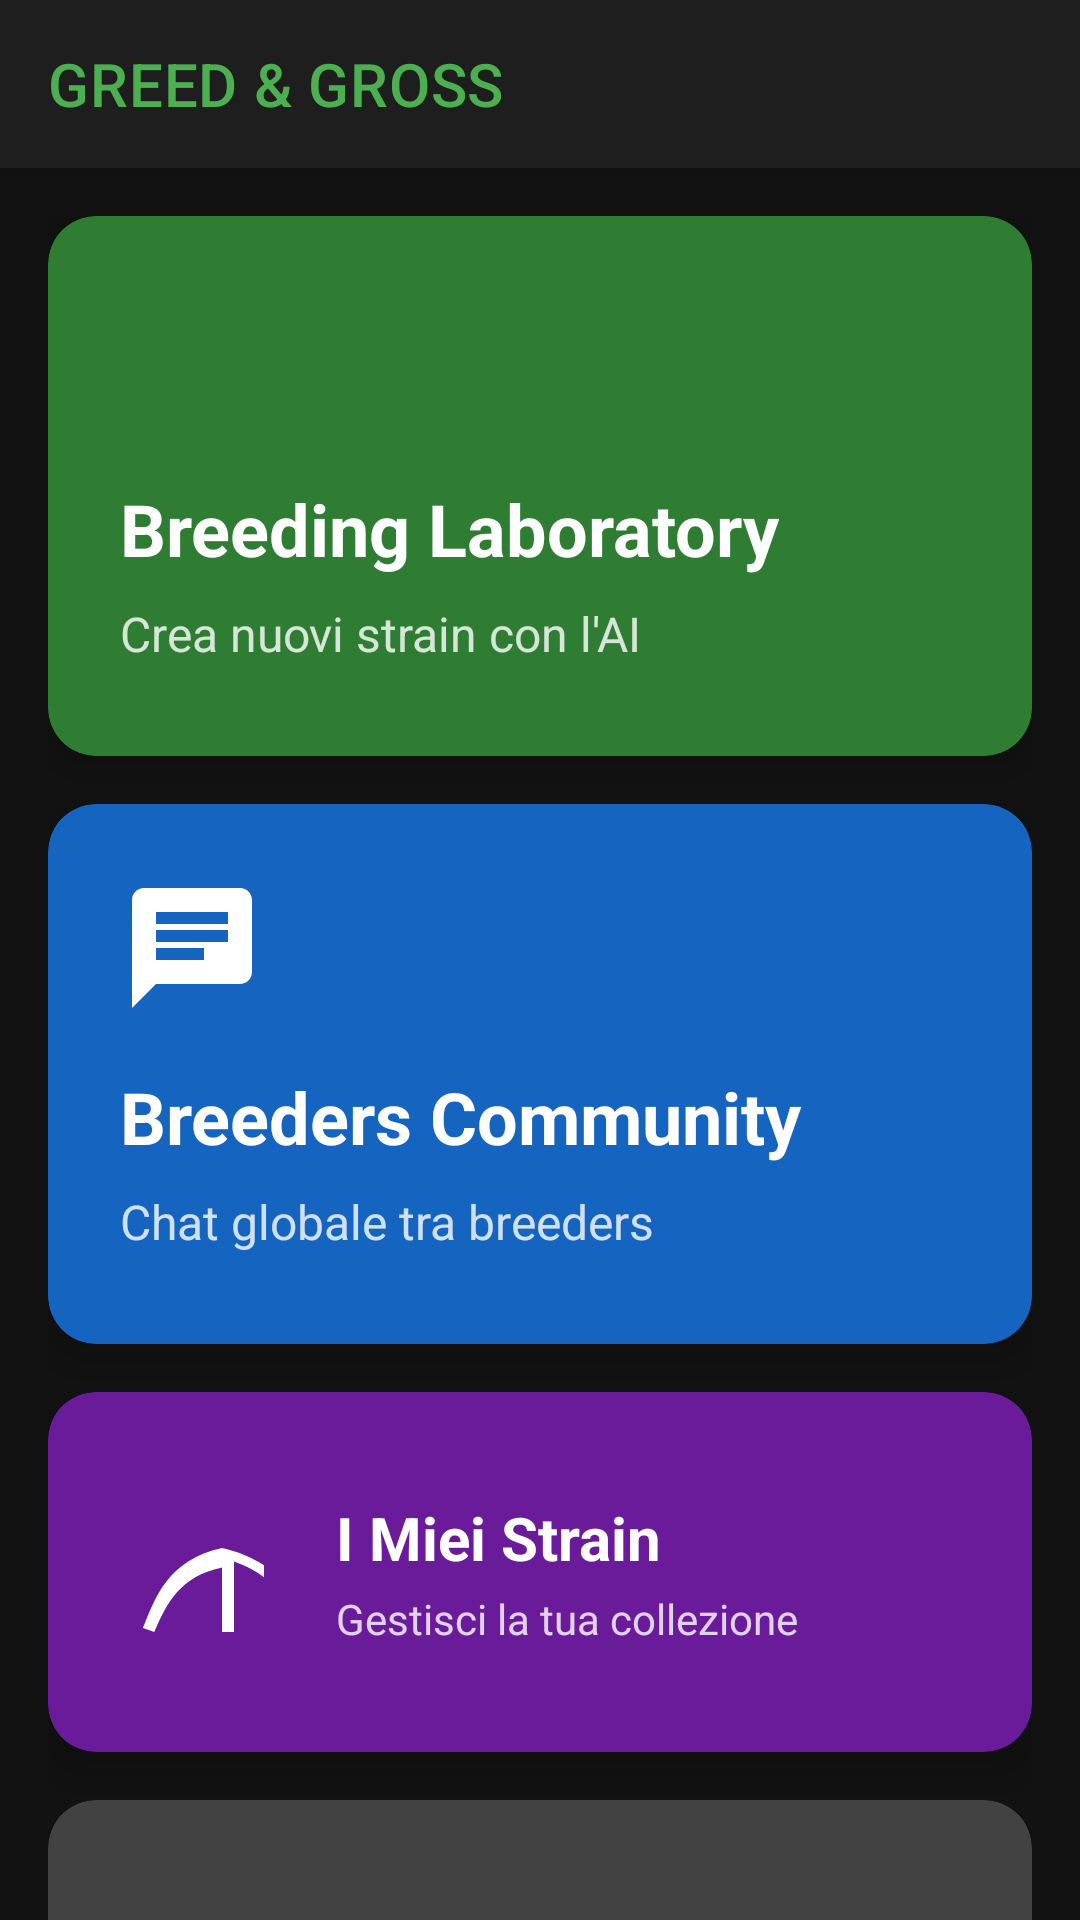

Produce the Android XML layout that renders to this screen, including the resource entries it uses.
<!-- AndroidManifest.xml: application theme AppTheme -->
<!-- res/layout/activity_main.xml -->
<?xml version="1.0" encoding="utf-8"?>
<androidx.coordinatorlayout.widget.CoordinatorLayout 
    xmlns:android="http://schemas.android.com/apk/res/android"
    xmlns:app="http://schemas.android.com/apk/res-auto"
    android:layout_width="match_parent"
    android:layout_height="match_parent"
    android:background="@color/dark_background">

    <com.google.android.material.appbar.AppBarLayout
        android:layout_width="match_parent"
        android:layout_height="wrap_content"
        android:background="@color/dark_surface">

        <androidx.appcompat.widget.Toolbar
            android:id="@+id/toolbar"
            android:layout_width="match_parent"
            android:layout_height="?attr/actionBarSize"
            app:title="GREED &amp; GROSS"
            app:titleTextColor="@color/green_primary" />

    </com.google.android.material.appbar.AppBarLayout>

    <androidx.core.widget.NestedScrollView
        android:layout_width="match_parent"
        android:layout_height="match_parent"
        app:layout_behavior="@string/appbar_scrolling_view_behavior">

        <LinearLayout
            android:layout_width="match_parent"
            android:layout_height="wrap_content"
            android:orientation="vertical"
            android:padding="16dp">

            
            <androidx.cardview.widget.CardView
                android:id="@+id/cardBreeding"
                android:layout_width="match_parent"
                android:layout_height="180dp"
                android:layout_marginBottom="16dp"
                app:cardCornerRadius="16dp"
                app:cardElevation="8dp"
                app:cardBackgroundColor="@color/card_breeding">

                <LinearLayout
                    android:layout_width="match_parent"
                    android:layout_height="match_parent"
                    android:orientation="vertical"
                    android:padding="24dp">

                    <ImageView
                        android:layout_width="48dp"
                        android:layout_height="48dp"
                        android:src="@drawable/ic_dna"
                        android:tint="@color/white" />

                    <TextView
                        android:layout_width="wrap_content"
                        android:layout_height="wrap_content"
                        android:text="Breeding Laboratory"
                        android:textSize="24sp"
                        android:textStyle="bold"
                        android:textColor="@color/white"
                        android:layout_marginTop="16dp" />

                    <TextView
                        android:layout_width="wrap_content"
                        android:layout_height="wrap_content"
                        android:text="Crea nuovi strain con l'AI"
                        android:textSize="16sp"
                        android:textColor="@color/white_80"
                        android:layout_marginTop="8dp" />

                </LinearLayout>

            </androidx.cardview.widget.CardView>

            
            <androidx.cardview.widget.CardView
                android:id="@+id/cardGlobalChat"
                android:layout_width="match_parent"
                android:layout_height="180dp"
                android:layout_marginBottom="16dp"
                app:cardCornerRadius="16dp"
                app:cardElevation="8dp"
                app:cardBackgroundColor="@color/card_chat">

                <LinearLayout
                    android:layout_width="match_parent"
                    android:layout_height="match_parent"
                    android:orientation="vertical"
                    android:padding="24dp">

                    <ImageView
                        android:layout_width="48dp"
                        android:layout_height="48dp"
                        android:src="@drawable/ic_chat"
                        android:tint="@color/white" />

                    <TextView
                        android:layout_width="wrap_content"
                        android:layout_height="wrap_content"
                        android:text="Breeders Community"
                        android:textSize="24sp"
                        android:textStyle="bold"
                        android:textColor="@color/white"
                        android:layout_marginTop="16dp" />

                    <TextView
                        android:layout_width="wrap_content"
                        android:layout_height="wrap_content"
                        android:text="Chat globale tra breeders"
                        android:textSize="16sp"
                        android:textColor="@color/white_80"
                        android:layout_marginTop="8dp" />

                </LinearLayout>

            </androidx.cardview.widget.CardView>

            
            <androidx.cardview.widget.CardView
                android:id="@+id/cardMyStrains"
                android:layout_width="match_parent"
                android:layout_height="120dp"
                android:layout_marginBottom="16dp"
                app:cardCornerRadius="16dp"
                app:cardElevation="8dp"
                app:cardBackgroundColor="@color/card_strains">

                <LinearLayout
                    android:layout_width="match_parent"
                    android:layout_height="match_parent"
                    android:orientation="horizontal"
                    android:padding="24dp"
                    android:gravity="center_vertical">

                    <ImageView
                        android:layout_width="48dp"
                        android:layout_height="48dp"
                        android:src="@drawable/ic_leaf"
                        android:tint="@color/white" />

                    <LinearLayout
                        android:layout_width="0dp"
                        android:layout_height="wrap_content"
                        android:layout_weight="1"
                        android:orientation="vertical"
                        android:layout_marginStart="24dp">

                        <TextView
                            android:layout_width="wrap_content"
                            android:layout_height="wrap_content"
                            android:text="I Miei Strain"
                            android:textSize="20sp"
                            android:textStyle="bold"
                            android:textColor="@color/white" />

                        <TextView
                            android:layout_width="wrap_content"
                            android:layout_height="wrap_content"
                            android:text="Gestisci la tua collezione"
                            android:textSize="14sp"
                            android:textColor="@color/white_80"
                            android:layout_marginTop="4dp" />

                    </LinearLayout>

                </LinearLayout>

            </androidx.cardview.widget.CardView>

            
            <androidx.cardview.widget.CardView
                android:id="@+id/cardSettings"
                android:layout_width="match_parent"
                android:layout_height="120dp"
                app:cardCornerRadius="16dp"
                app:cardElevation="8dp"
                app:cardBackgroundColor="@color/card_settings">

                <LinearLayout
                    android:layout_width="match_parent"
                    android:layout_height="match_parent"
                    android:orientation="horizontal"
                    android:padding="24dp"
                    android:gravity="center_vertical">

                    <ImageView
                        android:layout_width="48dp"
                        android:layout_height="48dp"
                        android:src="@drawable/ic_settings"
                        android:tint="@color/white" />

                    <LinearLayout
                        android:layout_width="0dp"
                        android:layout_height="wrap_content"
                        android:layout_weight="1"
                        android:orientation="vertical"
                        android:layout_marginStart="24dp">

                        <TextView
                            android:layout_width="wrap_content"
                            android:layout_height="wrap_content"
                            android:text="Impostazioni"
                            android:textSize="20sp"
                            android:textStyle="bold"
                            android:textColor="@color/white" />

                        <TextView
                            android:layout_width="wrap_content"
                            android:layout_height="wrap_content"
                            android:text="Configura l'app"
                            android:textSize="14sp"
                            android:textColor="@color/white_80"
                            android:layout_marginTop="4dp" />

                    </LinearLayout>

                </LinearLayout>

            </androidx.cardview.widget.CardView>

        </LinearLayout>

    </androidx.core.widget.NestedScrollView>

</androidx.coordinatorlayout.widget.CoordinatorLayout>
<!-- resources referenced by this layout -->
<resources>
  <color name="card_breeding">#2E7D32</color>
  <color name="card_chat">#1565C0</color>
  <color name="card_settings">#424242</color>
  <color name="card_strains">#6A1B9A</color>
  <color name="dark_background">#121212</color>
  <color name="dark_surface">#1E1E1E</color>
  <color name="green_primary">#4CAF50</color>
  <color name="white">#FFFFFF</color>
  <color name="white_80">#CCFFFFFF</color>
  <!-- drawable ic_chat (drawable) -->
  <?xml version="1.0" encoding="utf-8"?>
  <vector xmlns:android="http://schemas.android.com/apk/res/android"
      android:width="24dp"
      android:height="24dp"
      android:viewportWidth="24"
      android:viewportHeight="24"
      android:tint="?attr/colorOnSurface">
    <path
        android:fillColor="@android:color/white"
        android:pathData="M20,2L4,2c-1.1,0 -1.99,0.9 -1.99,2L2,22l4,-4h14c1.1,0 2,-0.9 2,-2L22,4c0,-1.1 -0.9,-2 -2,-2zM6,9h12v2L6,11L6,9zM14,14L6,14v-2h8v2zM18,8L6,8L6,6h12v2z"/>
  </vector>
  <!-- drawable ic_leaf (drawable) -->
  <?xml version="1.0" encoding="utf-8"?>
  <vector xmlns:android="http://schemas.android.com/apk/res/android"
      android:width="24dp"
      android:height="24dp"
      android:viewportWidth="24"
      android:viewportHeight="24"
      android:tint="?attr/colorOnSurface">
    <path
        android:fillColor="@android:color/white"
        android:pathData="M17,8C8,10 5.9,16.17 3.82,21.34l1.89,0.66C7.84,17.17 9.93,12.76 17,11.24C17,14.26 17,18.24 17,22h2c0,-3.75 0,-7.74 0,-11.76C26.07,12.76 28.16,17.17 30.29,22l1.89,-0.66C30.1,16.17 26,10 17,8z"/>
  </vector>
  <style name="AppTheme" parent="Theme.GreedAndGross" />
  <style name="Theme.GreedAndGross" parent="Theme.MaterialComponents.DayNight.NoActionBar">
          
          <item name="colorPrimary">@color/green_primary</item>
          <item name="colorPrimaryVariant">@color/green_dark</item>
          <item name="colorOnPrimary">@color/white</item>
          
          
          <item name="colorSecondary">@color/purple_accent</item>
          <item name="colorSecondaryVariant">@color/purple_accent</item>
          <item name="colorOnSecondary">@color/white</item>
          
          
          <item name="android:colorBackground">@color/dark_background</item>
          <item name="colorSurface">@color/dark_surface</item>
          <item name="colorOnSurface">@color/text_primary</item>
          
          
          <item name="android:statusBarColor">@color/dark_background</item>
          <item name="android:windowLightStatusBar">false</item>
          
          
          <item name="android:navigationBarColor">@color/dark_background</item>
          <item name="android:windowLightNavigationBar">false</item>
          
          
          <item name="android:textColorPrimary">@color/text_primary</item>
          <item name="android:textColorSecondary">@color/text_secondary</item>
          
          
          <item name="android:fontFamily">sans-serif</item>
      </style>
  <color name="green_dark">#388E3C</color>
  <color name="purple_accent">#7B1FA2</color>
  <color name="text_primary">#FFFFFF</color>
  <color name="text_secondary">#B3B3B3</color>
</resources>
